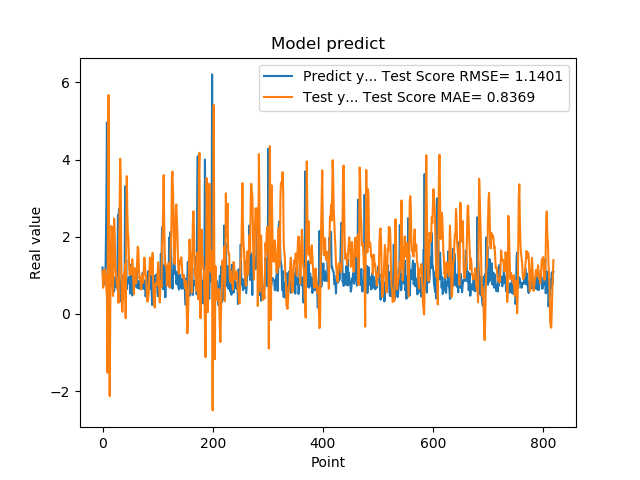

Values plotted in this chart, from the file beside it:
1.201630949974060059e+00, 1.107667496278573527e+00
8.802530169486999512e-01, 6.743721146856430648e-01
8.531429767608642578e-01, 7.666905891090379788e-01
7.591750025749206543e-01, 1.138105772540713767e+00
1.005007982254028320e+00, 1.147592634069300788e+00
7.687720060348510742e-01, 1.035093535014677268e+00
1.740013241767883301e+00, 9.704394462384163811e-01
2.913533687591552734e+00, 6.358058225699151356e-01
4.963075160980224609e+00, 4.454152008929181394e-01
1.471215128898620605e+00, -1.525644996162514699e+00
1.000648975372314453e+00, 3.287421358977488328e+00
8.220189809799194336e-01, 5.672900293010718187e+00
9.362199902534482643e-01, 3.737742253396801884e-01
5.486897230148315430e-01, -2.134175228776910682e+00
1.111255049705505371e+00, 2.663676988162259895e-02
7.148039937019348145e-01, 1.254227016491281654e+00
1.052167057991027832e+00, 2.276066627077199200e+00
8.955980539321898304e-01, 2.220724692171865300e+00
7.769405245780944824e-01, 1.646322422005391806e+00
5.699509978294372559e-01, 4.639688557602215657e-01
8.244060277938842773e-01, 1.259023403989619316e+00
5.800840258598327637e-01, 2.468683388826681036e+00
9.488009810447691761e-01, 2.096184170415774428e+00
7.918390035629272461e-01, 1.395127994609514976e+00
6.937990188598632812e-01, 1.111687152104738230e+00
6.834830045700073242e-01, 9.540965781290463577e-01
9.433320164680479847e-01, 8.267377309026391341e-01
1.032713770866394043e+00, 6.329422003387732421e-01
2.556216001510620117e+00, 6.356991516880650117e-01
2.464895963668823242e+00, 2.856050984887494870e-01
2.728049993515014204e+00, 1.332683270389102725e+00
3.558506965637206476e-01, 2.752416046882268930e+00
3.262020051479339600e-01, 4.019964133142622131e+00
3.781589865684509277e-01, 3.548217713840524201e+00
6.306380033493041992e-01, 1.446715669307946595e+00
8.854129910469055176e-01, 2.488714894038837055e-01
9.743152856826782227e-01, 5.330425468886396123e-02
7.307389974594116211e-01, 3.599207121628117401e-01
9.521890282630921520e-01, 8.165193024814153544e-01
1.011654973030090332e+00, 1.041163937907242820e+00
7.643579840660095215e-01, 1.016254302117451491e+00
3.306220054626464844e+00, 1.301285771778847744e+00
7.543110251426696777e-01, -1.116808659924258540e-01
1.409499049186706321e+00, 1.655394439583420585e+00
6.401469707489013672e-01, 3.569988839717381790e+00
8.640019893646240234e-01, 2.665747740010945055e+00
8.469420075416564941e-01, 2.103718197372177467e+00
7.976629734039306641e-01, 1.959081724507494737e+00
9.555831551551821068e-01, 1.344163743774067887e+00
9.546210169792175293e-01, 1.014180124901171265e+00
5.251880288124084473e-01, 1.002735334065423478e+00
1.275226235389709695e+00, 1.223116887594236646e+00
8.355640172958374023e-01, 1.035053601711970694e+00
7.640249729156494141e-01, 1.129001697530948922e+00
4.752210080623626154e-01, 1.415025069108545530e+00
7.414129972457885742e-01, 1.210572139539262571e+00
1.069700956344604492e+00, 7.944276663760853063e-01
7.892770171165466309e-01, 5.048076756502256623e-01
6.914690136909484863e-01, 9.190112603398010727e-01
7.093830108642578125e-01, 1.184145349795561186e+00
1.115731000900268555e+00, 1.057421497004183752e+00
... 759 more rows
